Run: headless pygame with SDL's dummy video driver; simulated clock (each Clock.tick advances the game by its frame time, no real sleeping); random seed 0; keys injected as events and as key.get_pressed() state; no mouse input.
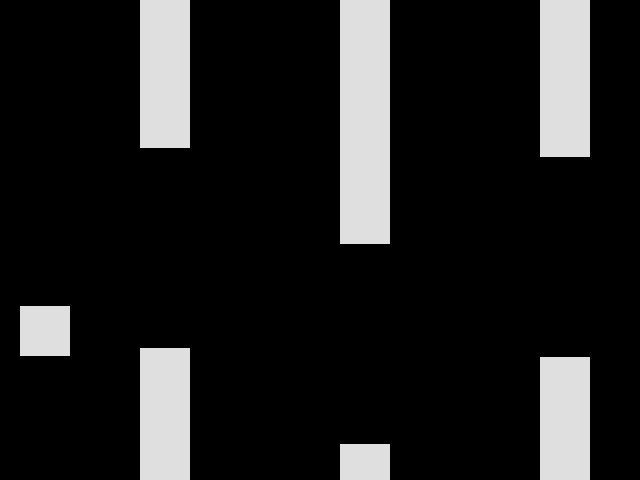
Frame 1 of 4 · flips 1–60 · no input
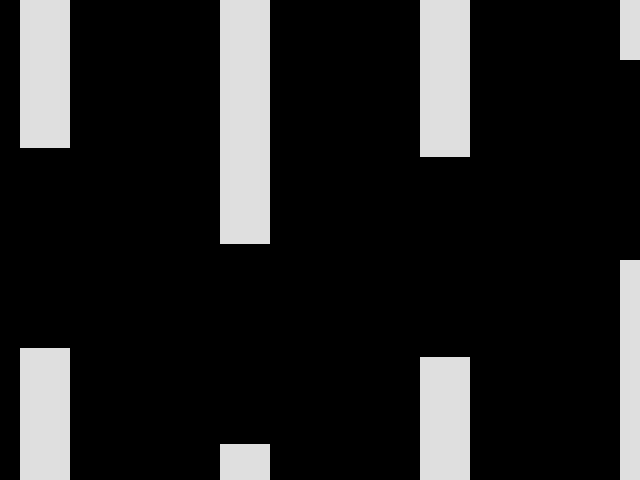
Frame 2 of 4 · flips 61–180 · tapped SPACE, RETURN · held RIGHT (→), D
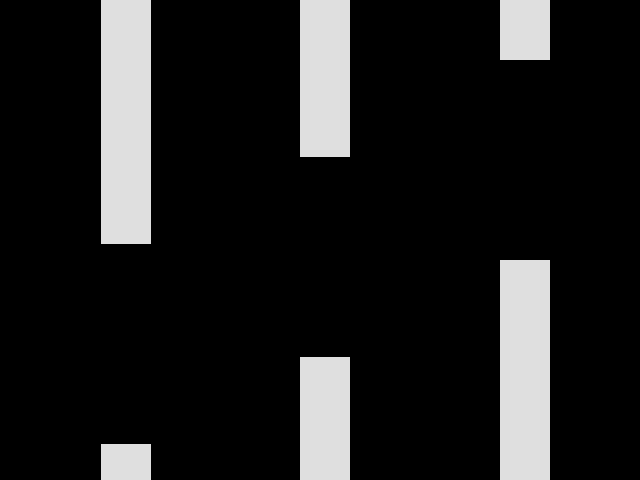
Frame 3 of 4 · flips 181–300 · held DOWN (↓), S
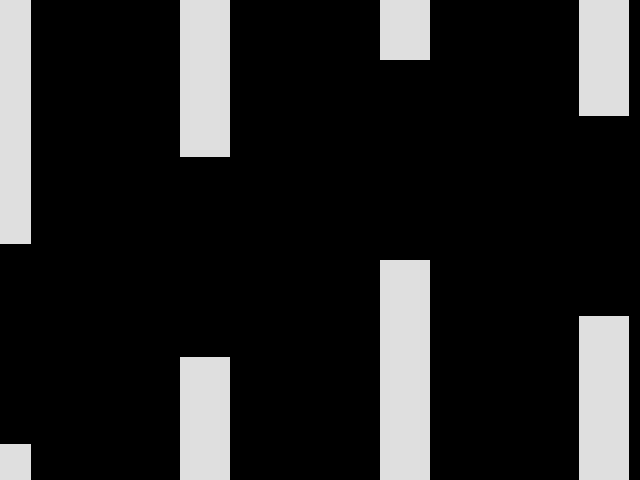
Frame 4 of 4 · flips 301–420 · held LEFT (←), A, UP (↑), W

The pygame program that drew these frames:

import pygame, random
size = width, height = 640, 480
screen = pygame.display.set_mode(size)
y = 215
g = 0
verh = False
def Ptichka():
    global y
    global g
    global verh
    keystate = pygame.key.get_pressed()
    if keystate[pygame.K_UP] and g < 0:
        verh = True
        g = 3
        verh == False
    else:
        g = g - 0.05
    y = y - g
    pygame.draw.rect(screen, [223, 223, 223], [20, int(y), 50, 50], 0)
mas_stolby = []
mas_stolby_y = []
for i in range(4):
    mas_stolby.append(200+200*i)
    mas_stolby_y.append(random.randint(50, 250))
def Stolby():
    for i in range(4):
        mas_stolby[i] = mas_stolby[i] - 1
        
        surf = pygame.Surface((50, mas_stolby_y[i]))
        surf.fill((223, 223, 223))
        screen.blit(surf, (mas_stolby[i], 0))

        surf = pygame.Surface((50, 640))
        surf.fill((223, 223, 223))
        screen.blit(surf, (mas_stolby[i], 200+mas_stolby_y[i]))

        if mas_stolby[i] == -50:
            mas_stolby.pop(0)
            mas_stolby_y.pop(0)
            mas_stolby.append(750)
            mas_stolby_y.append(random.randint(50, 250))
clock = pygame.time.Clock()
running = True
while running:
    for event in pygame.event.get():
        if event.type == pygame.QUIT:
            running = False
    screen.fill([0, 0, 0])
    Ptichka()
    Stolby()
    pygame.display.flip()
    clock.tick(60)
pygame.quit()
